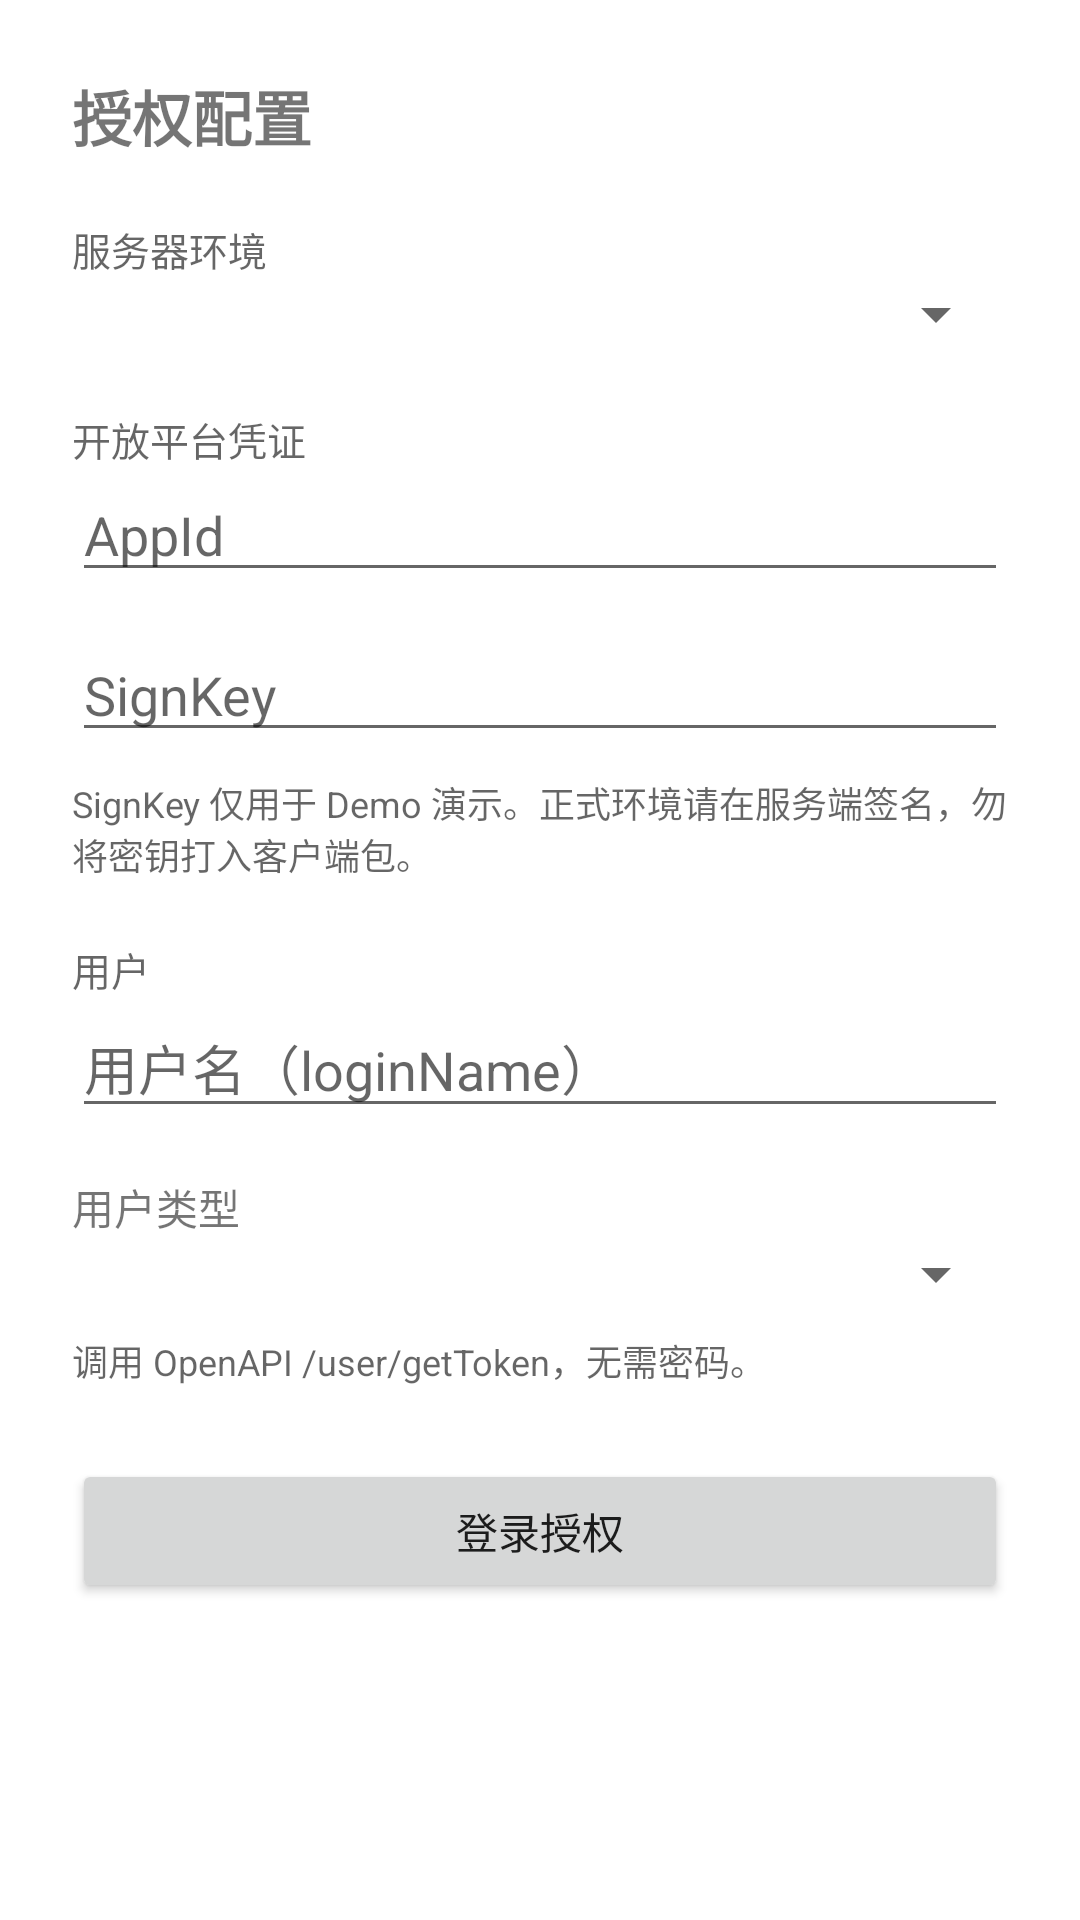

This screen was rendered from an Android layout file. Write that file and the resources it references.
<!-- AndroidManifest.xml: application theme Theme.Demo -->
<!-- res/layout/activity_auth.xml -->
<?xml version="1.0" encoding="utf-8"?>
<ScrollView xmlns:android="http://schemas.android.com/apk/res/android"
    android:layout_width="match_parent"
    android:layout_height="match_parent"
    android:fillViewport="true">

    <LinearLayout
        android:layout_width="match_parent"
        android:layout_height="wrap_content"
        android:orientation="vertical"
        android:padding="24dp">

        <TextView
            android:layout_width="match_parent"
            android:layout_height="wrap_content"
            android:text="@string/auth_title"
            android:textSize="20sp"
            android:textStyle="bold" />

        <TextView
            style="@style/AuthSection"
            android:text="@string/mine_env" />

        <Spinner
            android:id="@+id/spEnvironment"
            android:layout_width="match_parent"
            android:layout_height="wrap_content" />

        <TextView
            style="@style/AuthSection"
            android:text="@string/auth_section_credential" />

        <EditText
            android:id="@+id/etAppId"
            android:layout_width="match_parent"
            android:layout_height="wrap_content"
            android:hint="@string/auth_app_id"
            android:importantForAutofill="no"
            android:inputType="text" />

        <EditText
            android:id="@+id/etSignKey"
            android:layout_width="match_parent"
            android:layout_height="wrap_content"
            android:layout_marginTop="12dp"
            android:hint="@string/auth_sign_key"
            android:importantForAutofill="no"
            android:inputType="textPassword" />

        <TextView
            android:layout_width="match_parent"
            android:layout_height="wrap_content"
            android:layout_marginTop="8dp"
            android:text="@string/auth_sign_key_note"
            android:textColor="#99000000"
            android:textSize="12sp" />

        <TextView
            style="@style/AuthSection"
            android:text="@string/auth_section_user" />

        <EditText
            android:id="@+id/etLoginName"
            android:layout_width="match_parent"
            android:layout_height="wrap_content"
            android:hint="@string/auth_login_name"
            android:importantForAutofill="no"
            android:inputType="text" />

        <TextView
            android:layout_width="match_parent"
            android:layout_height="wrap_content"
            android:layout_marginTop="16dp"
            android:text="@string/auth_user_type"
            android:textSize="14sp" />

        <Spinner
            android:id="@+id/spUserType"
            android:layout_width="match_parent"
            android:layout_height="wrap_content" />

        <TextView
            android:layout_width="match_parent"
            android:layout_height="wrap_content"
            android:layout_marginTop="8dp"
            android:text="@string/auth_user_note"
            android:textColor="#99000000"
            android:textSize="12sp" />

        <TextView
            android:id="@+id/tvError"
            android:layout_width="match_parent"
            android:layout_height="wrap_content"
            android:layout_marginTop="16dp"
            android:textColor="#D32F2F"
            android:textSize="13sp"
            android:visibility="gone" />

        <Button
            android:id="@+id/btnStart"
            android:layout_width="match_parent"
            android:layout_height="wrap_content"
            android:layout_marginTop="24dp"
            android:text="@string/auth_start" />
    </LinearLayout>
</ScrollView>
<!-- resources referenced by this layout -->
<resources>
  <string name="auth_app_id">AppId</string>
  <string name="auth_login_name">用户名（loginName）</string>
  <string name="auth_section_credential">开放平台凭证</string>
  <string name="auth_section_user">用户</string>
  <string name="auth_sign_key">SignKey</string>
  <string name="auth_sign_key_note">SignKey 仅用于 Demo 演示。正式环境请在服务端签名，勿将密钥打入客户端包。</string>
  <string name="auth_start">登录授权</string>
  <string name="auth_title">授权配置</string>
  <string name="auth_user_note">调用 OpenAPI /user/getToken，无需密码。</string>
  <string name="auth_user_type">用户类型</string>
  <string name="mine_env">服务器环境</string>
  <style name="AuthSection">
          <item name="android:layout_width">match_parent</item>
          <item name="android:layout_height">wrap_content</item>
          <item name="android:layout_marginTop">20dp</item>
          <item name="android:textColor">#99000000</item>
          <item name="android:textSize">13sp</item>
      </style>
  <style name="Theme.Demo" parent="Theme.MaterialComponents.Light.NoActionBar">
          <item name="colorPrimary">@color/primary</item>
          <item name="colorPrimaryVariant">@color/primary</item>
          <item name="android:statusBarColor">@color/primary</item>
      </style>
  <color name="primary">#006E5C</color>
</resources>
